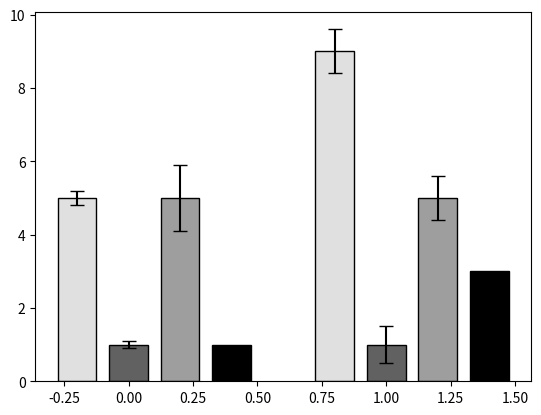

Write Python code to recreate this figure.
# -*- coding: utf-8 -*-
"""
Created on Mon Nov  7 22:57:41 2022
Humedades para ENCITE 10
[redacted]
"""

import matplotlib.pyplot as plt 
import numpy as np

#Número de grupos
x = np.arange(2)


#valores prom en orden: C H O N S
ps_p = [5, 9]
pc_p = [1, 1]
si_p = [5, 5]
ref_p = [1, 3]

#valores sd en orden: C H O N S
ps_sd = [0.2, 0.6]
pc_sd = [0.1, 0.5]
si_sd = [0.9, 0.6]

width = 0.15

#barras

plt.bar(x-0.2, ps_p, width, color='#E0E0E0', edgecolor = 'black', yerr = ps_sd, capsize = 5)
plt.bar(x, pc_p, width, color='#616161', edgecolor = 'black', yerr = pc_sd, capsize = 5)
plt.bar(x+0.20, si_p, width, color='#9E9E9E',edgecolor = 'black', yerr = si_sd, capsize = 5)
plt.bar(x+0.40, ref_p, width, color='black',edgecolor = 'black', capsize = 5)

#plt.show()
plt.savefig('Humedad_ENCITE.png', dpi=1800)
